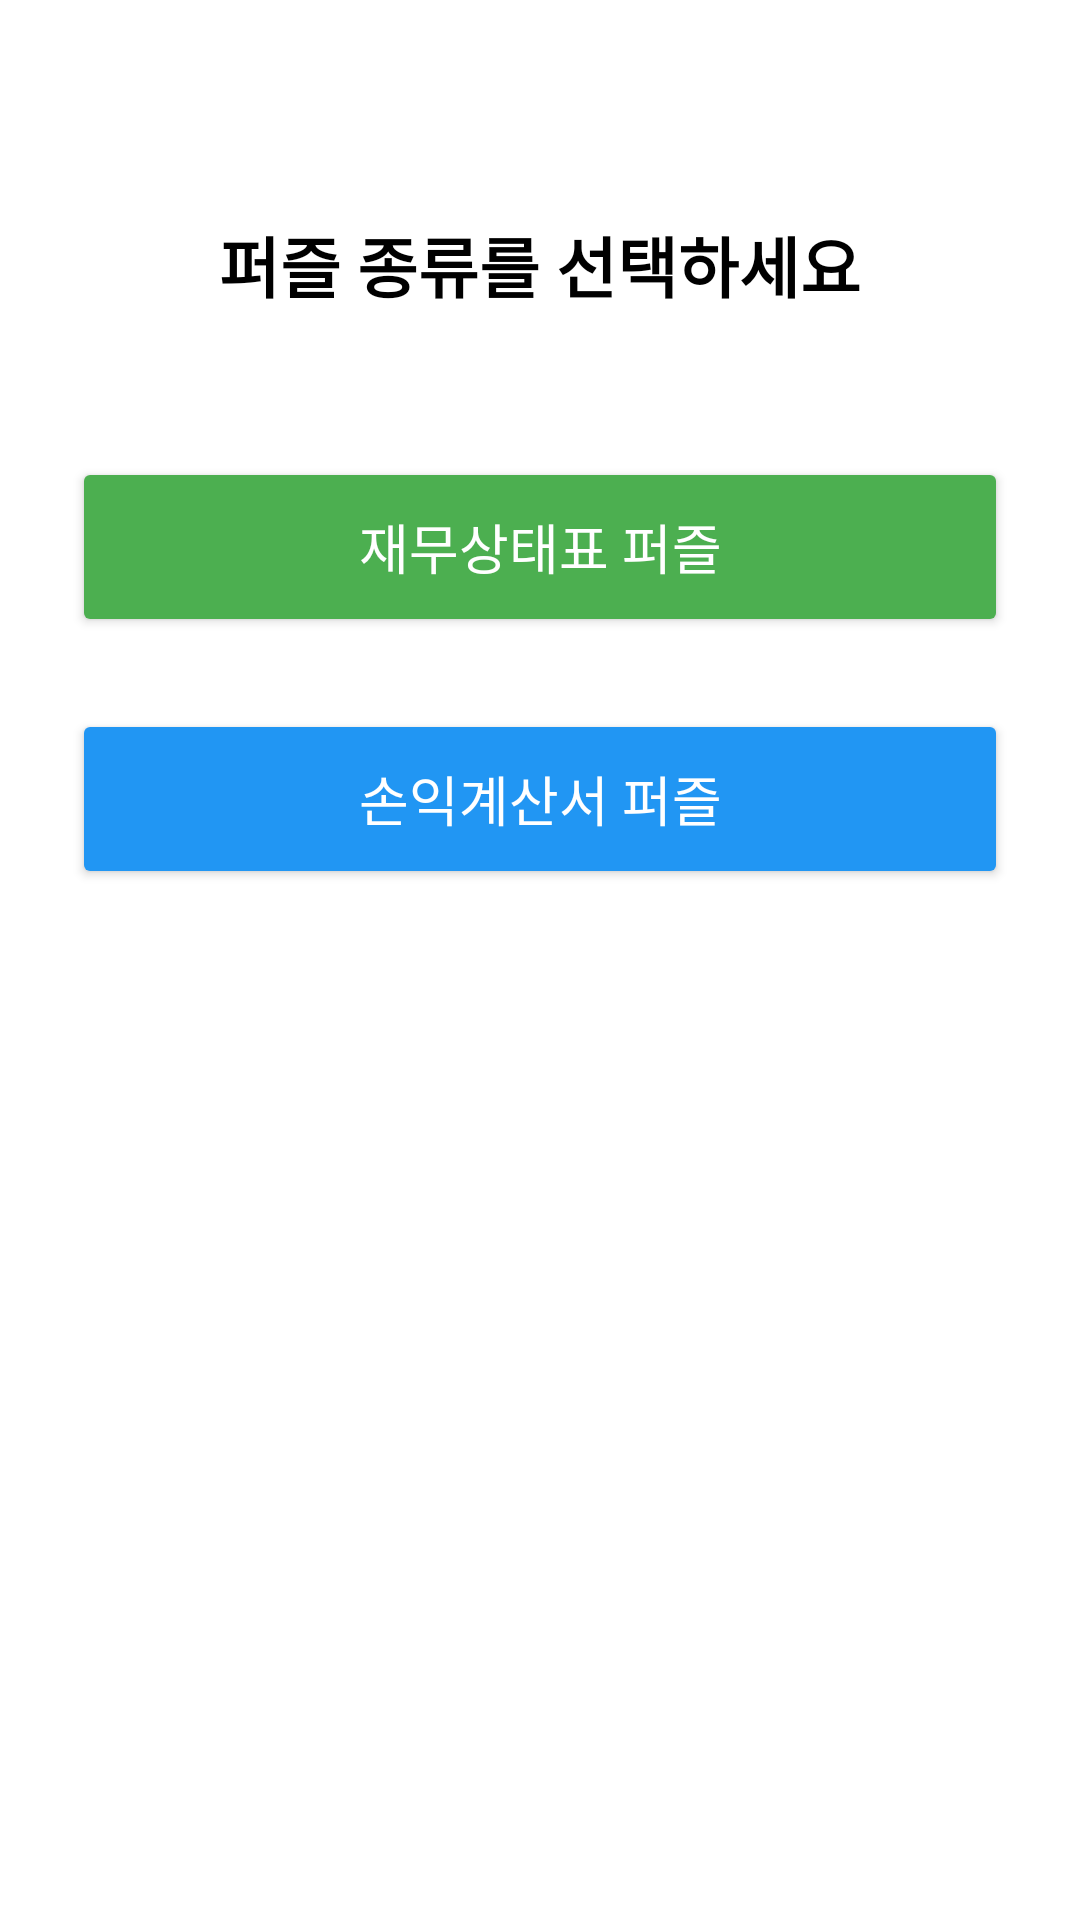

Here is an Android app screen rendered from its layout file. Give the layout XML and the strings, colors and styles it references.
<!-- AndroidManifest.xml: application theme Theme.Application_ACE -->
<!-- res/layout/activity_puzzle_select.xml -->
<?xml version="1.0" encoding="utf-8"?>
<androidx.constraintlayout.widget.ConstraintLayout
    xmlns:android="http://schemas.android.com/apk/res/android"
    xmlns:app="http://schemas.android.com/apk/res-auto"
    android:layout_width="match_parent"
    android:layout_height="match_parent"
    android:padding="24dp">

    <TextView
        android:id="@+id/tvSelectTitle"
        android:layout_width="wrap_content"
        android:layout_height="wrap_content"
        android:text="퍼즐 종류를 선택하세요"
        android:textSize="22sp"
        android:textStyle="bold"
        android:textColor="#000000"
        app:layout_constraintTop_toTopOf="parent"
        app:layout_constraintStart_toStartOf="parent"
        app:layout_constraintEnd_toEndOf="parent"
        android:layout_marginTop="48dp" />

    <Button
        android:id="@+id/btnBalancePuzzle"
        android:layout_width="0dp"
        android:layout_height="60dp"
        android:text="재무상태표 퍼즐"
        android:textSize="18sp"
        android:textColor="#FFFFFF"
        android:backgroundTint="#4CAF50"
        app:layout_constraintTop_toBottomOf="@id/tvSelectTitle"
        app:layout_constraintStart_toStartOf="parent"
        app:layout_constraintEnd_toEndOf="parent"
        android:layout_marginTop="48dp"/>

    <Button
        android:id="@+id/btnIncomePuzzle"
        android:layout_width="0dp"
        android:layout_height="60dp"
        android:text="손익계산서 퍼즐"
        android:textSize="18sp"
        android:textColor="#FFFFFF"
        android:backgroundTint="#2196F3"
        app:layout_constraintTop_toBottomOf="@id/btnBalancePuzzle"
        app:layout_constraintStart_toStartOf="parent"
        app:layout_constraintEnd_toEndOf="parent"
        android:layout_marginTop="24dp"/>

</androidx.constraintlayout.widget.ConstraintLayout>
<!-- resources referenced by this layout -->
<resources>
  <style name="Theme.Application_ACE" parent="Theme.MaterialComponents.DayNight.DarkActionBar">
          
          <item name="colorPrimary">@color/purple_500</item>
          <item name="colorPrimaryVariant">@color/purple_700</item>
          <item name="colorOnPrimary">@color/white</item>
          
          <item name="colorSecondary">@color/teal_200</item>
          <item name="colorSecondaryVariant">@color/teal_700</item>
          <item name="colorOnSecondary">@color/black</item>
          
          <item name="android:statusBarColor">?attr/colorPrimaryVariant</item>
          
      </style>
  <!-- not gathered from this repository: default colours our renderer supplied (Android Studio template values) -->
  <color name="purple_500">#FF6200EE</color>
  <color name="purple_700">#FF3700B3</color>
  <color name="teal_200">#FF03DAC5</color>
  <color name="teal_700">#FF018786</color>
  <color name="black">#FF000000</color>
  <color name="white">#FFFFFFFF</color>
</resources>
